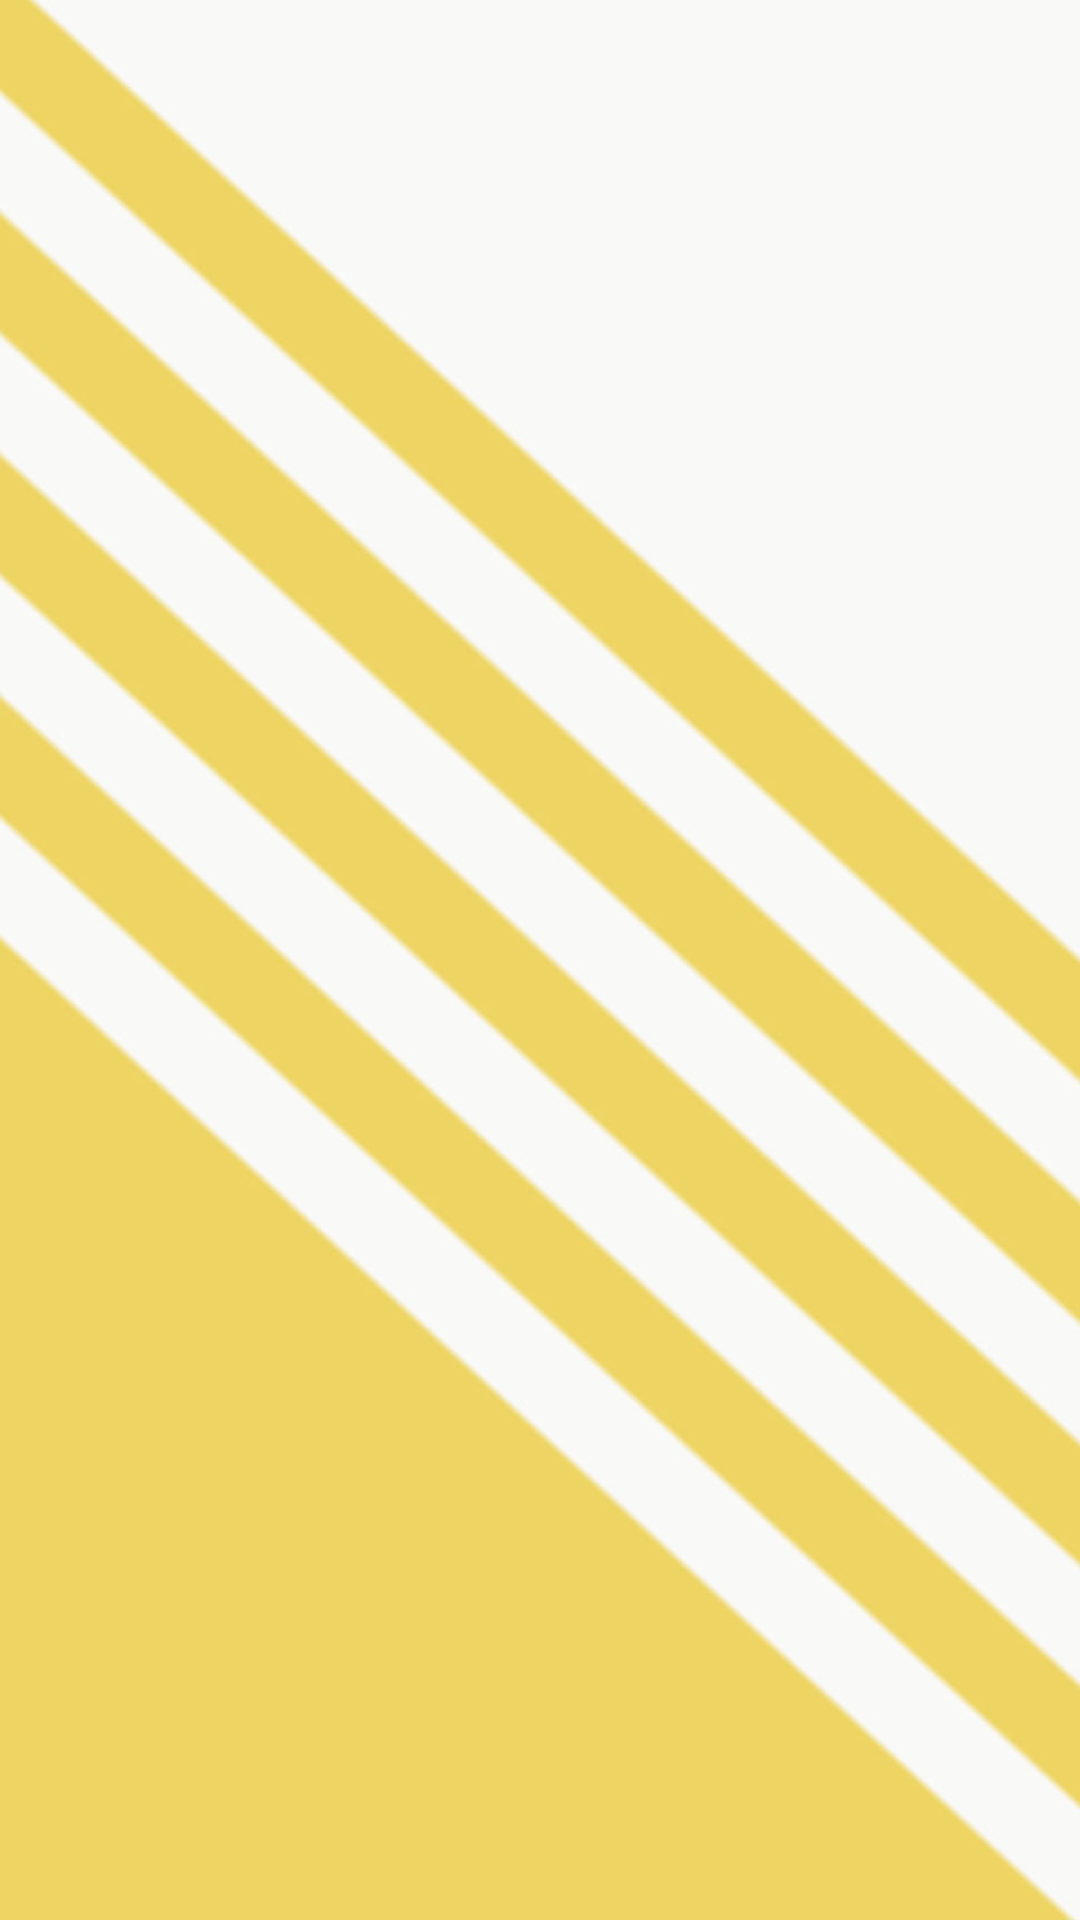

Layout XML and referenced resources for this Android screen:
<!-- AndroidManifest.xml: application theme AppTheme -->
<!-- res/layout/activity_questionario_numeros.xml -->
<?xml version="1.0" encoding="utf-8"?>
<LinearLayout xmlns:android="http://schemas.android.com/apk/res/android"
    android:layout_width="match_parent"
    android:layout_height="match_parent"
    android:background="@drawable/background_login"
    android:orientation="vertical"/>
<!-- resources referenced by this layout -->
<resources>
  <!-- drawable background_login: jpg bitmap (drawable, 73423 bytes) -->
  <style name="AppTheme" parent="Theme.AppCompat.Light.DarkActionBar">
          
      </style>
</resources>
